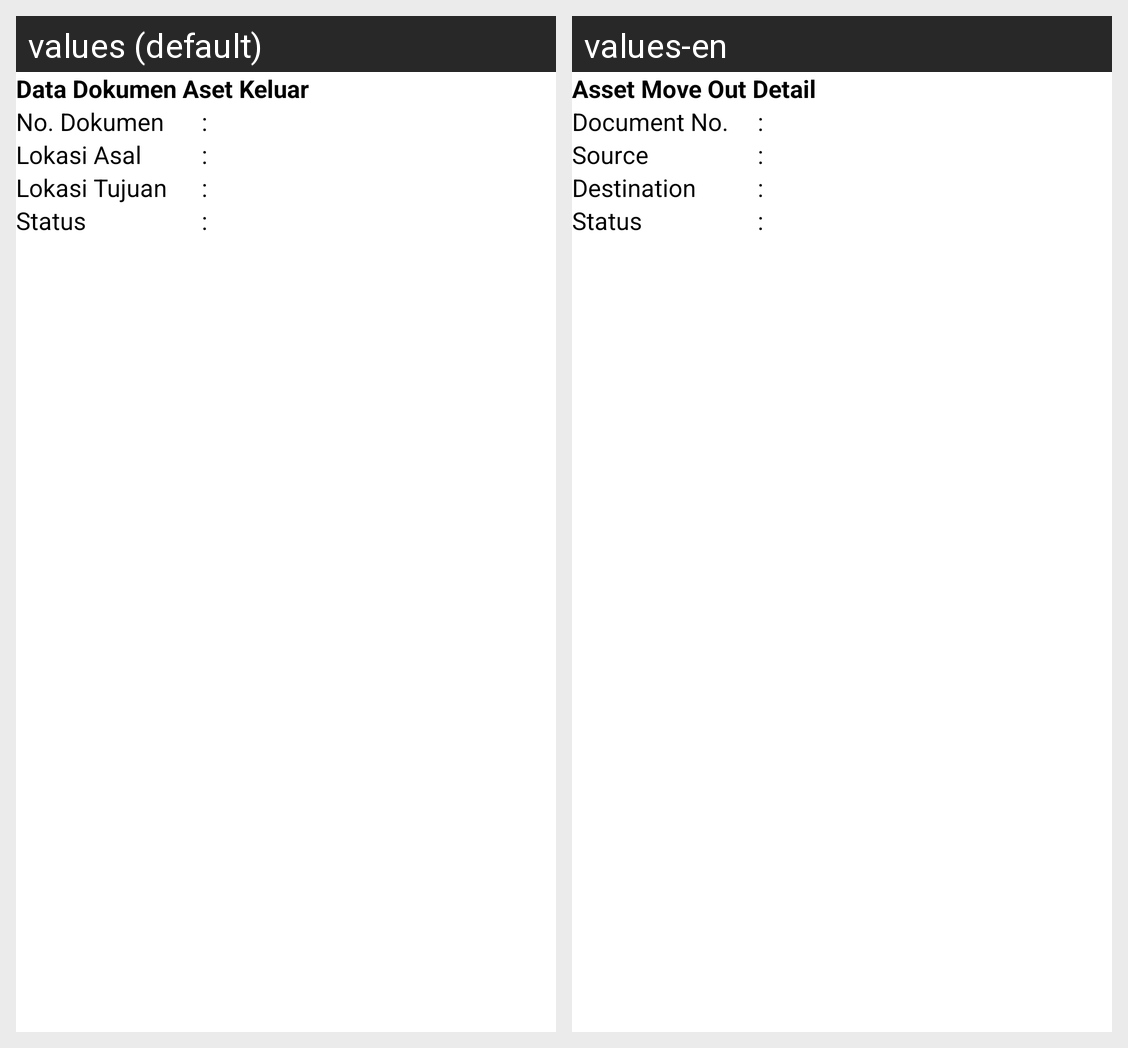

This grid shows one Android layout under two languages. Give, for every string resource on the screen, its name, the default text and each shown locale's text.
Android screen res/layout/fragment_assetmoveoutdetail.xml rendered under 2 locales, left to right: values (default), values-en. Device: Nexus 5 (rendered at 1080×1920; each locale shown at half size, 540×960, under a caption strip naming it); theme Theme.AssetManager.
Strings drawn on this screen, with the default value and each locale's value (text and hints the layout hard-codes, and strings that could not be matched under every locale, appear in the picture but are not listed):

text_assetoutdetail
  values: Data Dokumen Aset Keluar
  values-en: Asset Move Out Detail

text_docnum
  values: No. Dokumen
  values-en: Document No.

text_docfrom
  values: Lokasi Asal
  values-en: Source

text_docdest
  values: Lokasi Tujuan
  values-en: Destination

text_docstatus
  values: Status
  values-en: Status
